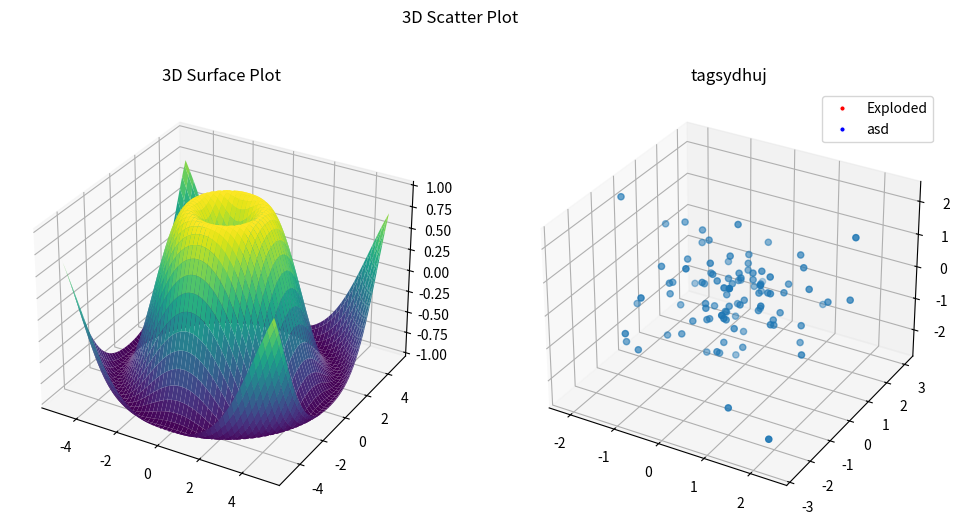

Recreate this plot in Python.
import matplotlib.pyplot as plt
from mpl_toolkits.mplot3d import Axes3D
import numpy as np
from matplotlib.lines import Line2D


# Create a figure
fig = plt.figure(figsize=(12, 6))

# First subplot - 3D Surface Plot
ax1 = fig.add_subplot(121, projection='3d')
X = np.linspace(-5, 5, 100)
Y = np.linspace(-5, 5, 100)
X, Y = np.meshgrid(X, Y)
Z = np.sin(np.sqrt(X**2 + Y**2))
surface = ax1.plot_surface(X, Y, Z, cmap='viridis')
ax1.set_title('3D Surface Plot')

# Second subplot - 3D Scatter Plot
ax2 = fig.add_subplot(122, projection='3d')
x = np.random.standard_normal(100)
y = np.random.standard_normal(100)
z = np.random.standard_normal(100)
scatter = ax2.scatter(x, y, z, label='Scatter Plot')
ax2.set_title('3D Scatter Plot')
#ax2.legend()

# Show the plot
legend_exploded = Line2D([0], [0], marker='o', color='w', markerfacecolor='red', markersize=4, label='Exploded')
legend_asd = Line2D([0], [0], marker='o', color='w', markerfacecolor='b', markersize=4, label='asd')
plt.legend(handles = [legend_exploded, legend_asd])
plt.suptitle('3D Scatter Plot')
plt.title("tagsydhuj")
plt.show()
